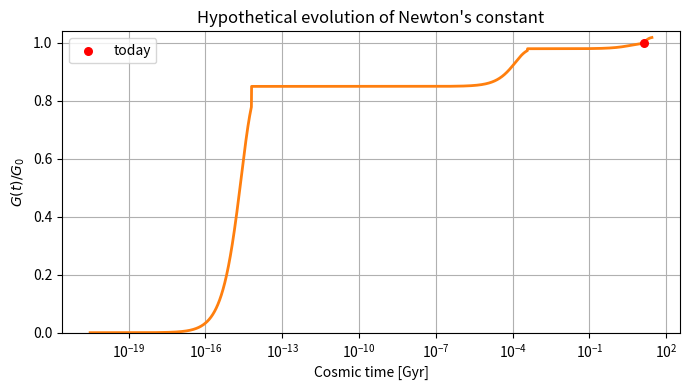

Generate this figure with matplotlib: (Note: this script raises an exception after producing the figure.)
"""
Plot the phenomenological G(t) curve:

  •   G = 0        at t = 0
  •   G = 0.85 G0  by t = 200 s  (BBN plateau)
  •   Logistic rise to 0.98 G0   by t = 380 kyr (recombination)
  •   Logistic rise to 1.00 G0   by t = 13.8 Gyr (today)
  •   Slow drift to 1.02 G0      by t = 27.6 Gyr (Big‑Hole pre‑phase)

Outputs:  figures/G_evolution.png  (log‑time axis, today marked)
"""

import numpy as np
import matplotlib.pyplot as plt

# --- timeline in seconds ---
t_BBN_end = 200.0                      # 200 s
t_rec   = 3.8e5 * 3.154e7              # 380 kyr
t_today = 13.8e9 * 3.154e7             # 13.8 Gyr
t_future = (13.8e9 + 13.8e9) * 3.154e7 # +13.8 Gyr  (27.6 Gyr total)

# --- plateau levels (fraction of G0) ---
k1, k2, k3, k4 = 0.85, 0.98, 1.00, 1.02

# --- timescales for smooth exponentials ---
tauA = 80.0                            # 80 s
tauB = (t_rec - t_BBN_end) / 3.0
tauC = (t_today - t_rec) / 3.0
tauD = 5.0e9 * 3.154e7                 # 5 Gyr

def G_frac(t):
    """Return G(t)/G0."""
    if t < t_BBN_end:
        return k1 * (1 - np.exp(-t / tauA))
    elif t < t_rec:
        return k1 + (k2 - k1) * (1 - np.exp(-(t - t_BBN_end) / tauB))
    elif t < t_today:
        return k2 + (k3 - k2) * (1 - np.exp(-(t - t_rec) / tauC))
    else:
        return k3 + (k4 - k3) * (1 - np.exp(-(t - t_today) / tauD))

G_frac_vec = np.vectorize(G_frac)

# --- time grid ---
t = np.logspace(-4, np.log10(t_future), 6000)  # seconds
Gvals = G_frac_vec(t)

# --- plotting ---
plt.figure(figsize=(7, 4))
plt.plot(t / 3.154e7 / 1e9, Gvals, lw=2, color="tab:orange")
plt.scatter([13.8], [1.0], color="red", s=30, zorder=5, label="today")
plt.xscale("log")
plt.ylim(0, 1.04)
plt.xlabel("Cosmic time [Gyr]")
plt.ylabel("$G(t) / G_0$")
plt.title("Hypothetical evolution of Newton's constant")
plt.grid(True, which="both")
plt.legend()
plt.tight_layout()
plt.savefig("figures/G_evolution.png", dpi=300)
print("Saved figures/G_evolution.png")